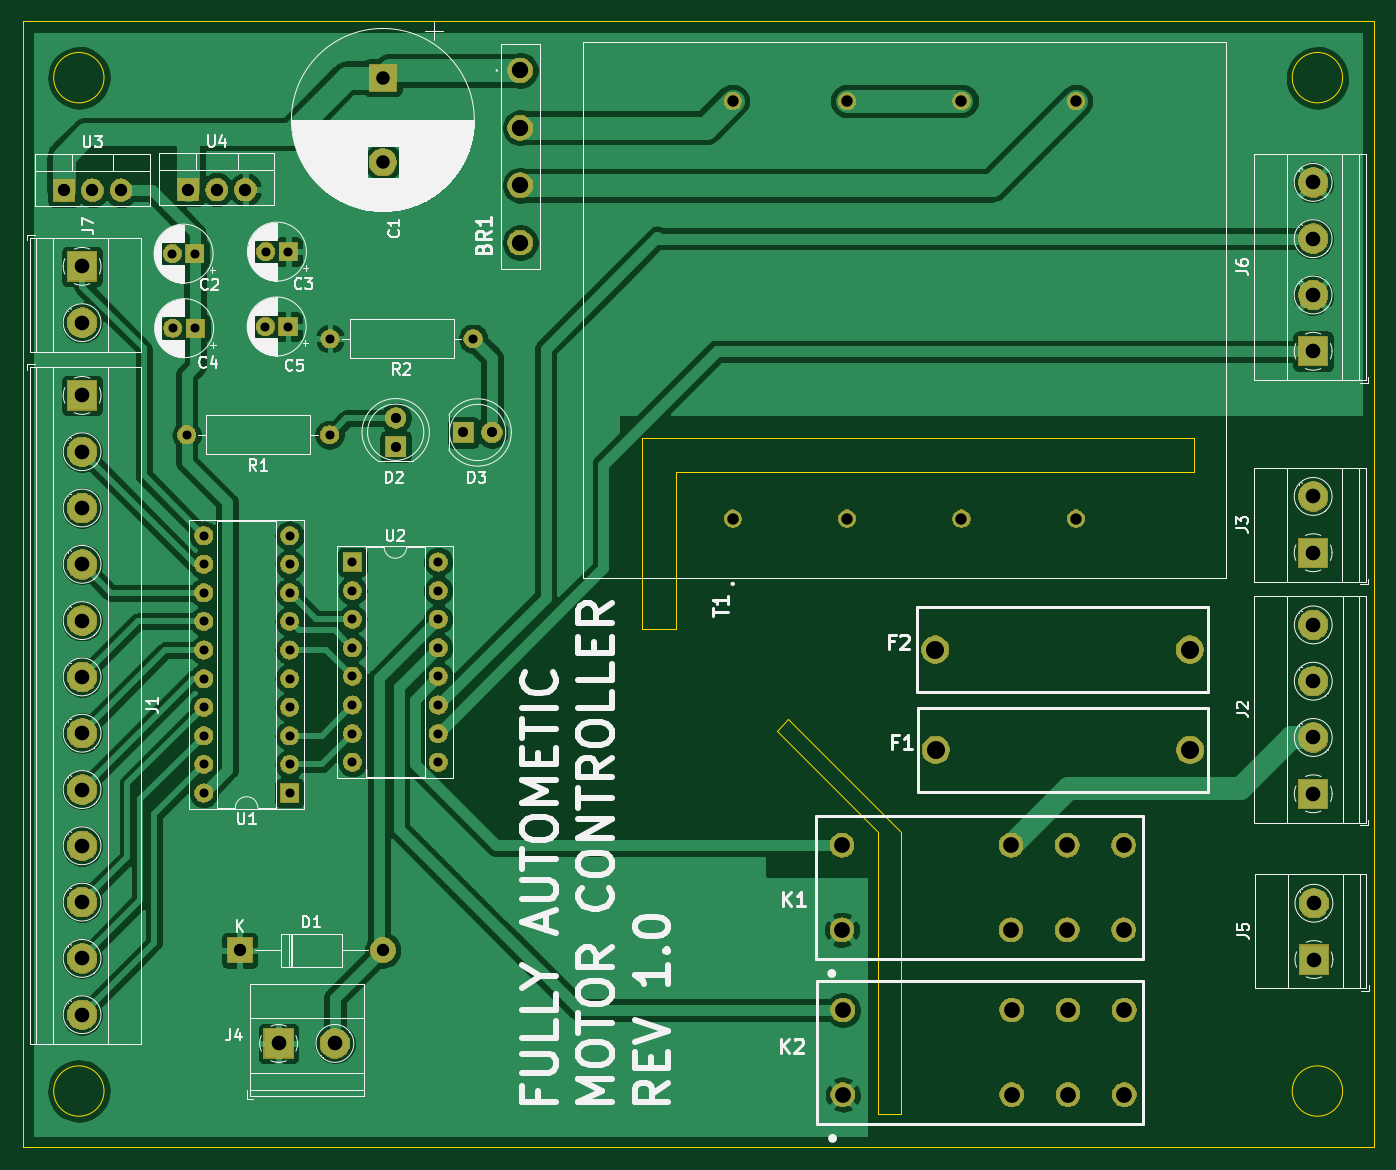
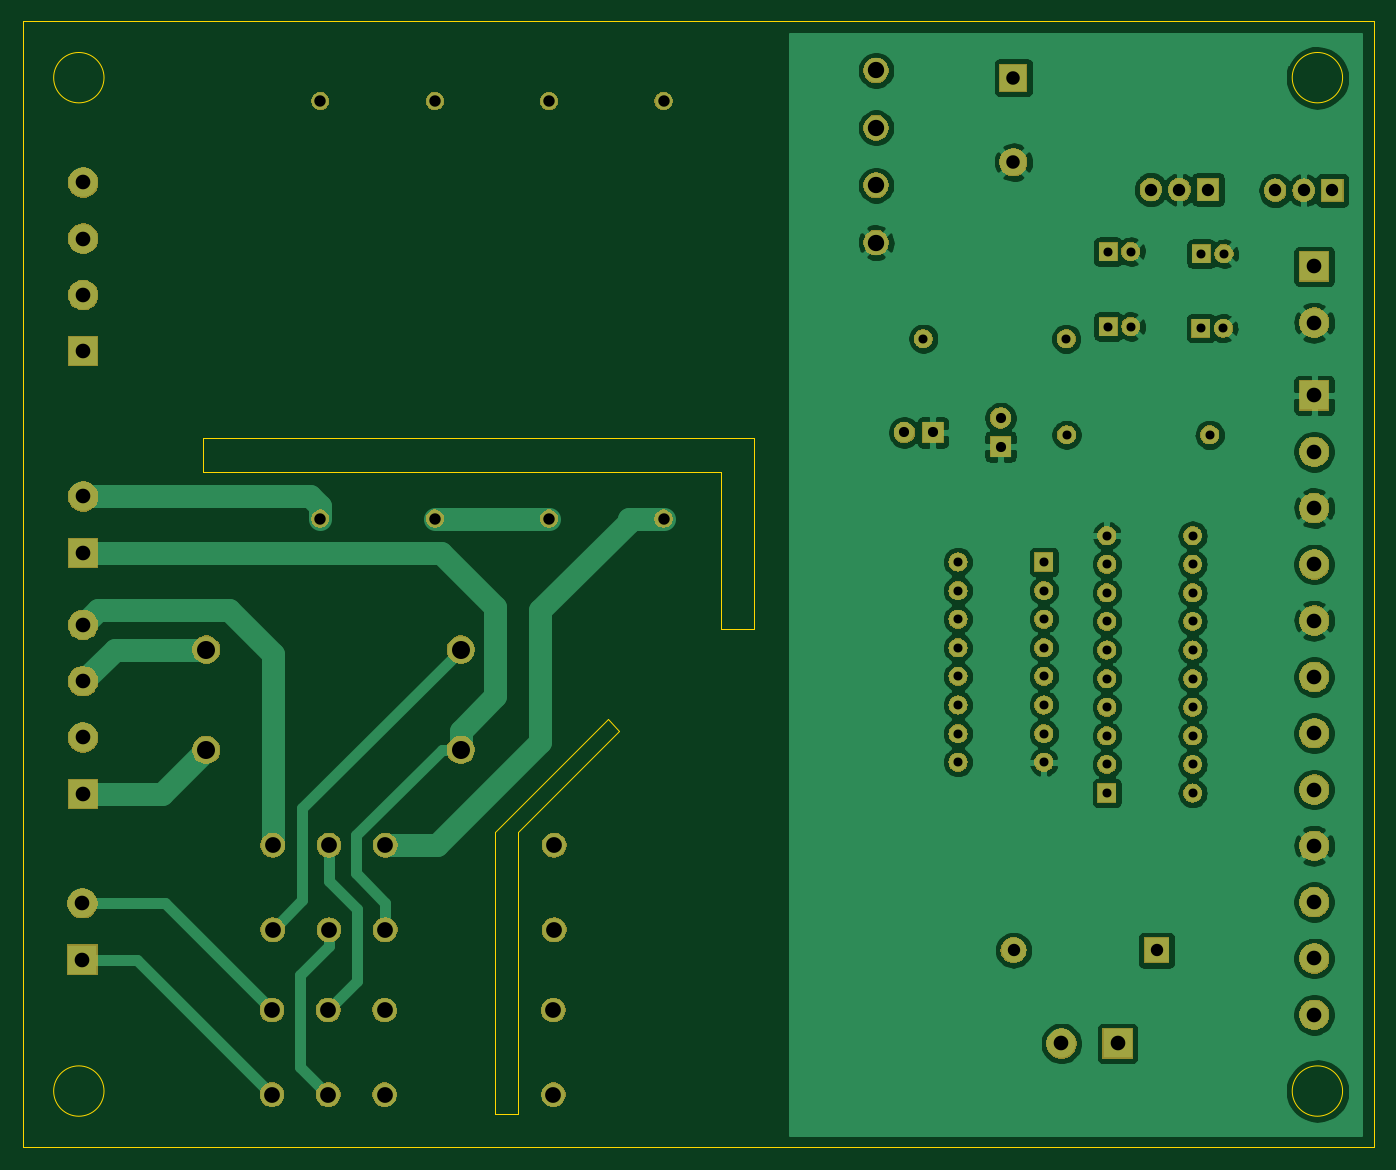
Circuit board: 9 layer files. Board 120.0 x 100.0 mm.
- bottom_copper: controller-B_Cu.gbr (145684 bytes)
- bottom_mask: controller-B_Mask.gbr (116440 bytes)
- bottom_silk: controller-B_SilkS.gbr (507 bytes)
- outline: controller-Edge_Cuts.gbr (1658 bytes)
- top_copper: controller-F_Cu.gbr (143336 bytes)
- top_mask: controller-F_Mask.gbr (116440 bytes)
- top_silk: controller-F_SilkS.gbr (77790 bytes)
- drill: controller-NPTH.drl (290 bytes)
- drill: controller-PTH.drl (2255 bytes)

=== bottom_copper: controller-B_Cu.gbr (145684 bytes, source omitted) ===
=== bottom_mask: controller-B_Mask.gbr (116440 bytes, source omitted) ===
=== bottom_silk: controller-B_SilkS.gbr ===
G04 #@! TF.GenerationSoftware,KiCad,Pcbnew,(5.1.2)-2*
G04 #@! TF.CreationDate,2020-01-13T23:24:32+05:30*
G04 #@! TF.ProjectId,controller,636f6e74-726f-46c6-9c65-722e6b696361,rev?*
G04 #@! TF.SameCoordinates,Original*
G04 #@! TF.FileFunction,Legend,Bot*
G04 #@! TF.FilePolarity,Positive*
%FSLAX46Y46*%
G04 Gerber Fmt 4.6, Leading zero omitted, Abs format (unit mm)*
G04 Created by KiCad (PCBNEW (5.1.2)-2) date 2020-01-13 23:24:32*
%MOMM*%
%LPD*%
G04 APERTURE LIST*
G04 APERTURE END LIST*
M02*

=== outline: controller-Edge_Cuts.gbr ===
G04 #@! TF.GenerationSoftware,KiCad,Pcbnew,(5.1.2)-2*
G04 #@! TF.CreationDate,2020-01-13T23:24:32+05:30*
G04 #@! TF.ProjectId,controller,636f6e74-726f-46c6-9c65-722e6b696361,rev?*
G04 #@! TF.SameCoordinates,Original*
G04 #@! TF.FileFunction,Profile,NP*
%FSLAX46Y46*%
G04 Gerber Fmt 4.6, Leading zero omitted, Abs format (unit mm)*
G04 Created by KiCad (PCBNEW (5.1.2)-2) date 2020-01-13 23:24:32*
%MOMM*%
%LPD*%
G04 APERTURE LIST*
%ADD10C,0.050000*%
%ADD11C,0.100000*%
G04 APERTURE END LIST*
D10*
X81000000Y-75000000D02*
X91000000Y-85000000D01*
X80000000Y-76000000D02*
X81000000Y-75000000D01*
X89000000Y-85000000D02*
X80000000Y-76000000D01*
D11*
X68000000Y-67000000D02*
X71000000Y-67000000D01*
X68000000Y-50000000D02*
X68000000Y-67000000D01*
X117000000Y-50000000D02*
X68000000Y-50000000D01*
X117000000Y-53000000D02*
X117000000Y-50000000D01*
X71000000Y-53000000D02*
X117000000Y-53000000D01*
X71000000Y-67000000D02*
X71000000Y-53000000D01*
X91000000Y-110000000D02*
X91000000Y-85000000D01*
X89000000Y-110000000D02*
X91000000Y-110000000D01*
X89000000Y-85000000D02*
X89000000Y-110000000D01*
D10*
X130236068Y-18000000D02*
G75*
G03X130236068Y-18000000I-2236068J0D01*
G01*
X130236068Y-108000000D02*
G75*
G03X130236068Y-108000000I-2236068J0D01*
G01*
X20236068Y-108000000D02*
G75*
G03X20236068Y-108000000I-2236068J0D01*
G01*
X20236068Y-18000000D02*
G75*
G03X20236068Y-18000000I-2236068J0D01*
G01*
X133000000Y-13000000D02*
X13000000Y-13000000D01*
X133000000Y-113000000D02*
X133000000Y-13000000D01*
X13000000Y-113000000D02*
X133000000Y-113000000D01*
X13000000Y-13000000D02*
X13000000Y-113000000D01*
M02*

=== top_copper: controller-F_Cu.gbr (143336 bytes, source omitted) ===
=== top_mask: controller-F_Mask.gbr (116440 bytes, source omitted) ===
=== top_silk: controller-F_SilkS.gbr (77790 bytes, source omitted) ===
=== drill: controller-NPTH.drl ===
M48
; DRILL file {KiCad (5.1.2)-2} date 13-Jan-20 11:24:26 PM
; FORMAT={-:-/ absolute / metric / decimal}
; #@! TF.CreationDate,2020-01-13T23:24:26+05:30
; #@! TF.GenerationSoftware,Kicad,Pcbnew,(5.1.2)-2
; #@! TF.FileFunction,NonPlated,1,2,NPTH
FMAT,2
METRIC
%
G90
G05
T0
M30

=== drill: controller-PTH.drl ===
M48
; DRILL file {KiCad (5.1.2)-2} date 13-Jan-20 11:24:26 PM
; FORMAT={-:-/ absolute / metric / decimal}
; #@! TF.CreationDate,2020-01-13T23:24:26+05:30
; #@! TF.GenerationSoftware,Kicad,Pcbnew,(5.1.2)-2
; #@! TF.FileFunction,Plated,1,2,PTH
FMAT,2
METRIC
T1C0.800
T2C0.900
T3C1.014
T4C1.100
T5C1.200
T6C1.300
T7C1.400
T8C1.450
T9C1.600
%
G90
G05
T1
X27.57Y-49.72
X40.27Y-49.72
X29.09Y-58.67
X29.09Y-61.21
X29.09Y-63.75
X29.09Y-66.29
X29.09Y-68.83
X29.09Y-71.37
X29.09Y-73.91
X29.09Y-76.45
X29.09Y-78.99
X29.09Y-81.53
X36.71Y-58.67
X36.71Y-61.21
X36.71Y-63.75
X36.71Y-66.29
X36.71Y-68.83
X36.71Y-71.37
X36.71Y-73.91
X36.71Y-76.45
X36.71Y-78.99
X36.71Y-81.53
X34.59Y-33.45
X36.59Y-33.45
X26.3Y-33.63
X28.3Y-33.63
X34.57Y-40.1
X36.57Y-40.1
X42.3Y-61.01
X42.3Y-63.55
X42.3Y-66.09
X42.3Y-68.63
X42.3Y-71.17
X42.3Y-73.71
X42.3Y-76.25
X42.3Y-78.79
X49.92Y-61.01
X49.92Y-63.55
X49.92Y-66.09
X49.92Y-68.63
X49.92Y-71.17
X49.92Y-73.71
X49.92Y-76.25
X49.92Y-78.79
X40.31Y-41.19
X53.01Y-41.19
X26.35Y-40.25
X28.35Y-40.25
T2
X46.14Y-48.22
X46.14Y-50.76
X52.15Y-49.51
X54.69Y-49.51
T3
X76.07Y-20.076
X76.07Y-57.16
X86.23Y-20.076
X86.23Y-57.16
X96.39Y-20.076
X96.39Y-57.16
X106.55Y-20.076
X106.55Y-57.16
T4
X16.67Y-28.01
X19.21Y-28.01
X21.75Y-28.01
X27.71Y-27.94
X30.25Y-27.94
X32.79Y-27.94
X32.29Y-95.49
X44.99Y-95.49
T5
X45.0Y-18.0
X45.0Y-25.5
T6
X35.74Y-103.77
X40.74Y-103.77
X127.63Y-66.6
X127.63Y-71.6
X127.63Y-76.6
X127.63Y-81.6
X18.29Y-34.76
X18.29Y-39.76
X127.62Y-55.19
X127.62Y-60.19
X18.29Y-46.22
X18.29Y-51.22
X18.29Y-56.22
X18.29Y-61.22
X18.29Y-66.22
X18.29Y-71.22
X18.29Y-76.22
X18.29Y-81.22
X18.29Y-86.22
X18.29Y-91.22
X18.29Y-96.22
X18.29Y-101.22
X127.62Y-27.3
X127.62Y-32.3
X127.62Y-37.3
X127.62Y-42.3
X127.69Y-91.32
X127.69Y-96.32
T7
X85.78Y-86.17
X85.78Y-93.67
X100.78Y-86.17
X100.78Y-93.67
X105.78Y-86.17
X105.78Y-93.67
X110.78Y-86.17
X110.78Y-93.67
X85.85Y-100.81
X85.85Y-108.31
X100.85Y-100.81
X100.85Y-108.31
X105.85Y-100.81
X105.85Y-108.31
X110.85Y-100.81
X110.85Y-108.31
T8
X57.2Y-17.35
X57.2Y-22.45
X57.2Y-27.55
X57.2Y-32.65
T9
X94.09Y-77.7
X116.69Y-77.7
X94.07Y-68.79
X116.67Y-68.79
T0
M30

